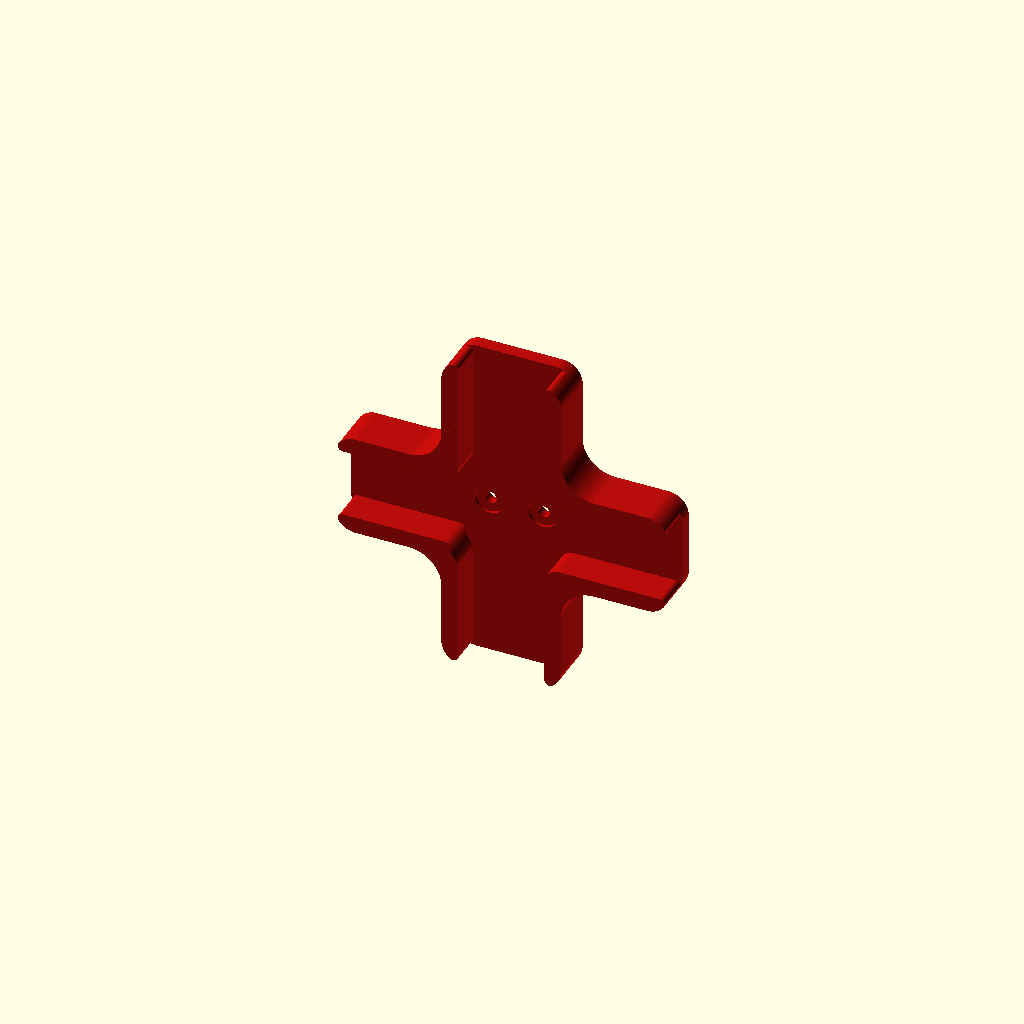
Cell 1: rendered with the file's own defaults.
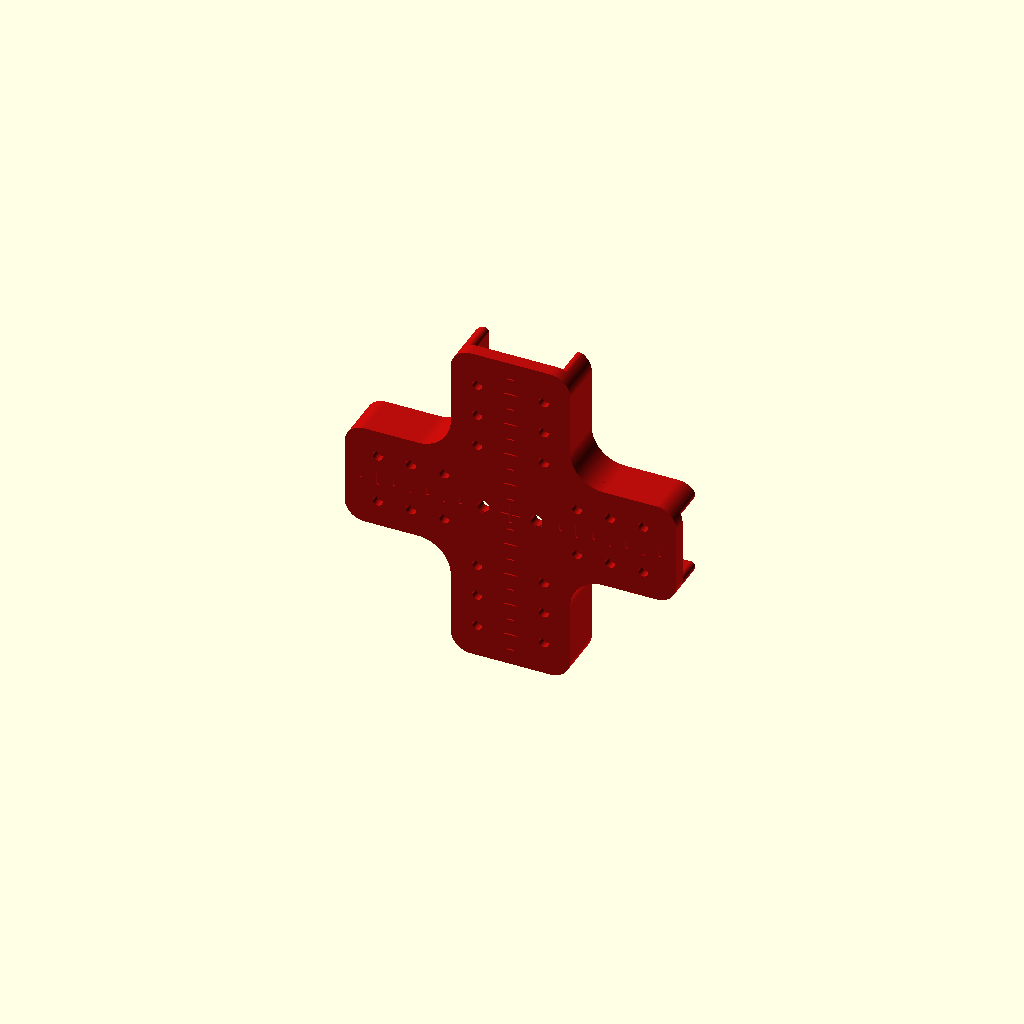
Cell 2 — show_print_orientation set to true, the other parameters unchanged.
One fixed orthographic camera (rotation 55°, 0°, 25°; colour scheme Cornfield) for every cell.
Source of the model, cad/v1.2/components/middle_panel_coupler.scad:
// HUB75 display frame - V1.2 middle panel coupler V62
//
// V16 keeps the rounded PLUS footprint and 10 mm rib-following guide.
// Cosmetic Ø3 mm holes are now 2.5 mm deep blind pockets.
// Raised-guide end transitions are softened, and a dedicated fit-check view
// overlays the real HUB75 rib keep-out without using transparency.

/* [Base plate] */
base_thickness = 4.0;
overall_width = 100.0;
overall_height = 100.0;
// Standalone defaults follow the exact same rule as the project assembly:
// real HUB75 rib width + equal printed material on both sides.
wall_thickness = 5.0;
fit_clearance = 0.50;
profile_side_material = wall_thickness + fit_clearance;
horizontal_arm_height = 20.0 + 2*profile_side_material;
vertical_arm_width = 2*12.5 + 2*profile_side_material;
inside_corner_radius = 10.0;
outer_corner_radius = 6.0;

/* [Raised rib guides] */
reinforcement_height = 10.0;
rib_clearance = 0.50;
guide_end_rounding = 1.5;

/* [Mounting screws] */
left_screw_x = -8.15;
right_screw_x = 7.85;
screw_hole_diameter = 3.4;
screw_relief_depth = coupler_screw_relief_depth_default();
screw_relief_radial = coupler_screw_relief_radial_default();

/* [Reference-style perforation pattern] */
show_perforation_holes = true;
perforation_hole_diameter = 3.0;
perforation_spacing = 10.0;
perforation_edge_margin = 8.0;
perforation_centre_keepout = 22.0;
perforation_depth = 2.5;

/* [Centre reference marks] */
show_center_marks = true;
center_mark_depth = coupler_center_mark_depth_default();
center_mark_pitch = coupler_center_mark_pitch_default();
center_mark_dash_length = coupler_center_mark_dash_length_default();
center_mark_dash_width = coupler_center_mark_dash_width_default();
center_mark_cross_length = coupler_center_mark_cross_length_default();
center_mark_edge_margin = coupler_center_mark_edge_margin_default();

/* [Small protruding mounting tubes] */
mounting_tube_outer_diameter = 8.50;
mounting_tube_clearance = 0.45;
mounting_tube_pocket_depth = 0.90;

/* [Centre seam rib] */
centre_locator_x = 0.0;
centre_locator_z = 0.0;
// Kept as legacy parameters for assembly compatibility; V12 uses a tapered rib.
centre_locator_diameter = 2.10;
centre_locator_height = 2.0;
centre_seam_rib_length = overall_height;
centre_seam_rib_base_width = 3.0;
centre_seam_rib_tip_width = 2.2;
centre_seam_rib_height = 4.0;
centre_seam_rib_end_radius = 1.0;
reinforcement_bushing_clearance = 0.45;
reinforcement_bushing_relief_extra_depth = 0.20;

/* [Preview] */
preview_color = [0.72, 0.05, 0.04, 1];
show_print_orientation = false;

/* [Resolution] */
$fn = 96;

use <hub75_panel.scad>
use <_lib/coupler_profile.scad>


// Shared PLUS/T silhouette is defined in _lib/coupler_profile.scad.

// Raised material lives BESIDE the panel ribs.  The free cross in the middle
// is derived from the actual rear-frame dimensions in hub75_panel.scad:
//   horizontal channel = 20 mm middle crossbar + clearance
//   vertical channel   = 2 x 12.5 mm side rail at the panel seam + clearance
// This makes the printed part wrap around the rib cross instead of adding
// material directly on top of it.
module rib_cross_keepout_2d(horizontal_rib_w, vertical_rib_w, corner_r) {
    hh = horizontal_rib_w/2;
    hv = vertical_rib_w/2;
    r = max(0, corner_r);

    union() {
        // Main horizontal and vertical ribs.
        square([overall_width + 4, horizontal_rib_w], center=true);
        square([vertical_rib_w, overall_height + 4], center=true);

        // Material in the four rounded bay corners.  A HUB75 bay is a rounded
        // rectangle, so the rib intersection is NOT a sharp rectangular +.
        // Each block-minus-quarter-circle reproduces the panel's 5 mm corner.
        for (sx=[-1,1], sz=[-1,1])
            scale([sx, sz])
                translate([hv, hh])
                    difference() {
                        square([r, r], center=false);
                        translate([r, r])
                            circle(r=r);
                    }
    }
}


module rib_side_guides_2d(
    width,
    height,
    h_arm_height,
    v_arm_width,
    inner_r,
    outer_r,
    clearance,
    end_rounding=0
) {
    horizontal_rib_w = hub75_rear_middle_rib_width();
    vertical_rib_w = 2 * hub75_rear_side_rail_width();
    opening_corner_r = hub75_rear_opening_corner_radius();

    // First form the exact guide around the real rib keep-out, then apply a
    // small 2D opening operation. This softens the exposed guide endpoints
    // where the high wall terminates at the PLUS outline, instead of leaving
    // the little pointed/triangular corner visible in V15.
    if (end_rounding > 0)
        offset(r=end_rounding)
            offset(delta=-end_rounding)
                difference() {
                    coupler_plus_profile_2d(
                        width, height,
                        h_arm_height, v_arm_width,
                        inner_r, outer_r
                    );
                    offset(delta=clearance)
                        rib_cross_keepout_2d(
                            horizontal_rib_w,
                            vertical_rib_w,
                            opening_corner_r
                        );
                }
    else
        difference() {
            coupler_plus_profile_2d(
                width, height,
                h_arm_height, v_arm_width,
                inner_r, outer_r
            );
            offset(delta=clearance)
                rib_cross_keepout_2d(
                    horizontal_rib_w,
                    vertical_rib_w,
                    opening_corner_r
                );
        }
}

// Rib that enters the small gap between adjacent panels.  It is widest at
// the coupler base and becomes slightly narrower toward the panel side.
module tapered_seam_rib(
    length,
    base_width,
    tip_width,
    height,
    end_radius
) {
    // The rib enters the narrow panel-to-panel seam in -Y.
    // Its X width tapers gently from base_width to tip_width.
    // Rounded X/Z end profiles avoid a sharp-ended locating blade.
    base_r = min(end_radius, min(base_width, length)/2 - 0.01);
    tip_r  = min(end_radius, min(tip_width,  length)/2 - 0.01);

    hull() {
        translate([0, 0.01, 0])
            rotate([90,0,0])
                linear_extrude(height=0.02)
                    offset(r=base_r)
                        square([
                            max(0.01, base_width - 2*base_r),
                            max(0.01, length - 2*base_r)
                        ], center=true);

        translate([0, -height + 0.01, 0])
            rotate([90,0,0])
                linear_extrude(height=0.02)
                    offset(r=tip_r)
                        square([
                            max(0.01, tip_width - 2*tip_r),
                            max(0.01, length - 2*tip_r)
                        ], center=true);
    }
}


// Small Ø3 mm reference-style perforations inspired by the STEP bracket.
// They are deliberately kept away from the centre mounting/seam zone and
// from the outer edge. They are cosmetic/lightening holes, not fasteners.
module reference_perforations_2d(
    width,
    height,
    h_arm_height,
    v_arm_width,
    hole_d,
    spacing,
    edge_margin,
    centre_keepout,
    reference_steps = coupler_reference_pocket_steps_default(),
    reference_pitch = coupler_reference_pocket_pitch_default(),
    reference_lane_offset = coupler_reference_pocket_lane_offset_default()
) {
    // Shared adaptive layout. The longitudinal stations are 20/30/40 mm.
    // Wide arms use two lanes at roughly 1/4 and 3/4 of the real thickness;
    // narrow arms use one centred lane instead of forcing a 2 x 3 pattern.
    x_arm_lane = is_undef(reference_lane_offset)
        ? coupler_reference_lane_offset_for_arm(h_arm_height)
        : reference_lane_offset;
    z_arm_lane = is_undef(reference_lane_offset)
        ? coupler_reference_lane_offset_for_arm(v_arm_width)
        : reference_lane_offset;

    x_lane_signs = coupler_reference_lane_signs_for_arm(h_arm_height);
    z_lane_signs = coupler_reference_lane_signs_for_arm(v_arm_width);

    for (sx=[-1,1])
        coupler_reference_pocket_strip_2d(
            axis="x", direction_sign=sx, lane_signs=x_lane_signs,
            steps=reference_steps, pitch=reference_pitch, hole_d=hole_d,
            lane_offset=x_arm_lane
        );

    for (sz=[-1,1])
        coupler_reference_pocket_strip_2d(
            axis="z", direction_sign=sz, lane_signs=z_lane_signs,
            steps=reference_steps, pitch=reference_pitch, hole_d=hole_d,
            lane_offset=z_arm_lane
        );
}

module middle_panel_coupler(
    width = overall_width,
    height = overall_height,
    horizontal_height = horizontal_arm_height,
    vertical_width = vertical_arm_width,
    thickness = base_thickness,
    inside_radius = inside_corner_radius,
    outside_radius = outer_corner_radius,

    left_hole_x_value = left_screw_x,
    right_hole_x_value = right_screw_x,
    hole_diameter_value = screw_hole_diameter,
    screw_relief_depth_value = screw_relief_depth,
    screw_relief_radial_value = screw_relief_radial,

    mounting_tube_outer_diameter_value = mounting_tube_outer_diameter,
    mounting_tube_clearance_value = mounting_tube_clearance,
    mounting_tube_pocket_depth_value = mounting_tube_pocket_depth,

    centre_locator_x_value = centre_locator_x,
    centre_locator_z_value = centre_locator_z,
    centre_locator_diameter_value = centre_locator_diameter,
    centre_locator_height_value = centre_locator_height,

    guide_wall_thickness_value = rib_clearance,
    guide_wall_height_value = reinforcement_height,
    guide_wall_straight_value = 0,
    centre_rib_width_value = 0,
    centre_rib_height_value = 0,
    centre_rib_length_value = 0,
    reinforcement_pad_depth_value = 0,
    reinforcement_pad_length_value = 0,
    reinforcement_pad_height_value = 0,

    show_perforation_holes_value = show_perforation_holes,
    perforation_hole_diameter_value = perforation_hole_diameter,
    perforation_spacing_value = perforation_spacing,
    perforation_edge_margin_value = perforation_edge_margin,
    perforation_centre_keepout_value = perforation_centre_keepout,
    perforation_depth_value = perforation_depth,
    reference_pocket_steps_value = coupler_reference_pocket_steps_default(),
    reference_pocket_pitch_value = coupler_reference_pocket_pitch_default(),
    reference_pocket_lane_offset_value = coupler_reference_pocket_lane_offset_default(),
    show_center_marks_value = show_center_marks,
    center_mark_depth_value = center_mark_depth,
    center_mark_pitch_value = center_mark_pitch,
    center_mark_dash_length_value = center_mark_dash_length,
    center_mark_dash_width_value = center_mark_dash_width,
    center_mark_cross_length_value = center_mark_cross_length,
    center_mark_edge_margin_value = center_mark_edge_margin,
    guide_end_rounding_value = guide_end_rounding,

    part_color = preview_color
) {
    color(part_color)
        union() {
            difference() {
                // Main PLUS base; orientation kept compatible with assembly.
                // The mounting face is local Y=0.  The plate itself must
                // live behind the panel, from Y=0 .. +thickness.
                translate([0, thickness, 0])
                    rotate([90,0,0])
                        linear_extrude(height=thickness)
                            coupler_plus_profile_2d(
                            width, height,
                            horizontal_height, vertical_width,
                            inside_radius, outside_radius
                        );

                // Two screw holes through the base and raised layer.
                for (x=[left_hole_x_value, right_hole_x_value])
                    translate([x, 0, 0])
                        coupler_screw_hole_y(
                            hole_diameter=hole_diameter_value,
                            plate_thickness=thickness,
                            through_front_extra=guide_wall_height_value,
                            relief_depth=screw_relief_depth_value,
                            relief_radial=screw_relief_radial_value
                        );

                // Shallow pockets for the panel locator tubes.
                for (x=[left_hole_x_value, right_hole_x_value])
                    translate([x, mounting_tube_pocket_depth_value, 0])
                        rotate([90,0,0])
                            cylinder(
                                d=mounting_tube_outer_diameter_value + mounting_tube_clearance_value,
                                h=mounting_tube_pocket_depth_value + 0.15
                            );

                // STEP-inspired Ø3 mm decorative pockets. They are blind:
                // cut from the visible rear face into the plate, not through it.
                if (show_perforation_holes_value && perforation_depth_value > 0)
                    translate([0, thickness + 0.15, 0])
                        rotate([90,0,0])
                            linear_extrude(height=min(perforation_depth_value, thickness-0.2) + 0.15)
                                intersection() {
                                    // Clip the pattern to an inset of the true plus outline.
                                    offset(delta=-perforation_edge_margin_value/2)
                                        coupler_plus_profile_2d(
                                            width, height,
                                            horizontal_height, vertical_width,
                                            inside_radius, outside_radius
                                        );
                                    reference_perforations_2d(
                                        width, height,
                                        horizontal_height, vertical_width,
                                        perforation_hole_diameter_value,
                                        perforation_spacing_value,
                                        perforation_edge_margin_value,
                                        perforation_centre_keepout_value,
                                        reference_pocket_steps_value,
                                        reference_pocket_pitch_value,
                                        reference_pocket_lane_offset_value
                                    );
                                }

                // Shallow dashed X/Z centre-reference marks on the visible rear
                // face.  At only 0.4 mm deep by default they remain printable
                // even when this face is placed on the bed, while avoiding a
                // continuous structural groove across the part.
                if (show_center_marks_value && center_mark_depth_value > 0)
                    translate([0, thickness + 0.15, 0])
                        rotate([90,0,0])
                            linear_extrude(height=min(center_mark_depth_value, thickness-0.2) + 0.15)
                                intersection() {
                                    offset(delta=-center_mark_edge_margin_value)
                                        coupler_plus_profile_2d(
                                            width, height,
                                            horizontal_height, vertical_width,
                                            inside_radius, outside_radius
                                        );
                                    coupler_center_marks_2d(
                                        span_x=width, span_z=height,
                                        pitch=center_mark_pitch_value,
                                        dash_length=center_mark_dash_length_value,
                                        dash_width=center_mark_dash_width_value,
                                        cross_length=center_mark_cross_length_value,
                                        keepout_points=[[left_hole_x_value,0],[right_hole_x_value,0]],
                                        keepout_radius=hole_diameter_value/2 + coupler_center_mark_screw_keepout_default()
                                    );
                                }

            }

            // Raised guides beside the actual panel rib cross.
            // guide_wall_thickness_value is used as fitting clearance here
            // for backwards-compatible assembly wiring.
            if (guide_wall_height_value > 0)
                difference() {
                    rotate([90,0,0])
                        linear_extrude(height=guide_wall_height_value)
                            rib_side_guides_2d(
                                width, height,
                                horizontal_height, vertical_width,
                                inside_radius, outside_radius,
                                guide_wall_thickness_value,
                                guide_end_rounding_value
                            );

                    // The two separate HUB75 reinforcement bushings protrude
                    // from the rear face into this raised guide.  Remove only
                    // the interfering part of the WALL; keep the base intact.
                    bushing_d = hub75_reinforcement_bushing_outer_diameter();
                    bushing_offset = hub75_reinforcement_bushing_offset();
                    // Cut the bushing relief through the FULL guide height.
                    // The bushing must notch the wall, not leave a thin lip
                    // projecting behind it.
                    bushing_relief_depth =
                        guide_wall_height_value
                        + reinforcement_bushing_relief_extra_depth;

                    for (p=[
                        [left_hole_x_value, -bushing_offset],
                        [right_hole_x_value, bushing_offset]
                    ])
                        translate([p[0], 0.15, p[1]])
                            rotate([90,0,0])
                                cylinder(
                                    d=bushing_d + 2*reinforcement_bushing_clearance,
                                    h=bushing_relief_depth + 0.30
                                );
                }

            // Replace the old single locator pin with a larger tapered rib
            // that enters the narrow seam between the two adjacent displays.
            if (centre_rib_height_value > 0 && centre_rib_width_value > 0 && centre_rib_length_value > 0)
                translate([centre_locator_x_value, 0, centre_locator_z_value])
                    tapered_seam_rib(
                        length=centre_rib_length_value,
                        base_width=centre_rib_width_value,
                        tip_width=max(0.8, centre_rib_width_value * 0.73),
                        height=centre_rib_height_value,
                        end_radius=min(centre_seam_rib_end_radius, centre_rib_width_value/2 - 0.01)
                    );
        }
}



// Fit inspection is implemented as a real two-panel section in
// assemblies/middle_panel_coupler_fit_section.scad.

module middle_panel_coupler_print_orientation(part_color = preview_color) {
    rotate([180,0,0])
        middle_panel_coupler(part_color=part_color);
}


if (show_print_orientation)
    middle_panel_coupler_print_orientation();
else
    middle_panel_coupler();
Parameter table extracted from the source (name, type, default, range or options):
base_thickness: number, default 4
overall_width: number, default 100
overall_height: number, default 100
wall_thickness: number, default 5
fit_clearance: number, default 0.5
inside_corner_radius: number, default 10
outer_corner_radius: number, default 6
reinforcement_height: number, default 10
rib_clearance: number, default 0.5
guide_end_rounding: number, default 1.5
left_screw_x: number, default -8.15
right_screw_x: number, default 7.85
screw_hole_diameter: number, default 3.4
show_perforation_holes: bool, default true
perforation_hole_diameter: number, default 3
perforation_spacing: number, default 10
perforation_edge_margin: number, default 8
perforation_centre_keepout: number, default 22
perforation_depth: number, default 2.5
show_center_marks: bool, default true
mounting_tube_outer_diameter: number, default 8.5
mounting_tube_clearance: number, default 0.45
mounting_tube_pocket_depth: number, default 0.9
centre_locator_x: number, default 0
centre_locator_z: number, default 0
centre_locator_diameter: number, default 2.1
centre_locator_height: number, default 2
centre_seam_rib_base_width: number, default 3
centre_seam_rib_tip_width: number, default 2.2
centre_seam_rib_height: number, default 4
centre_seam_rib_end_radius: number, default 1
reinforcement_bushing_clearance: number, default 0.45
reinforcement_bushing_relief_extra_depth: number, default 0.2
preview_color: vector, default [0.72, 0.05, 0.04, 1]
show_print_orientation: bool, default false
